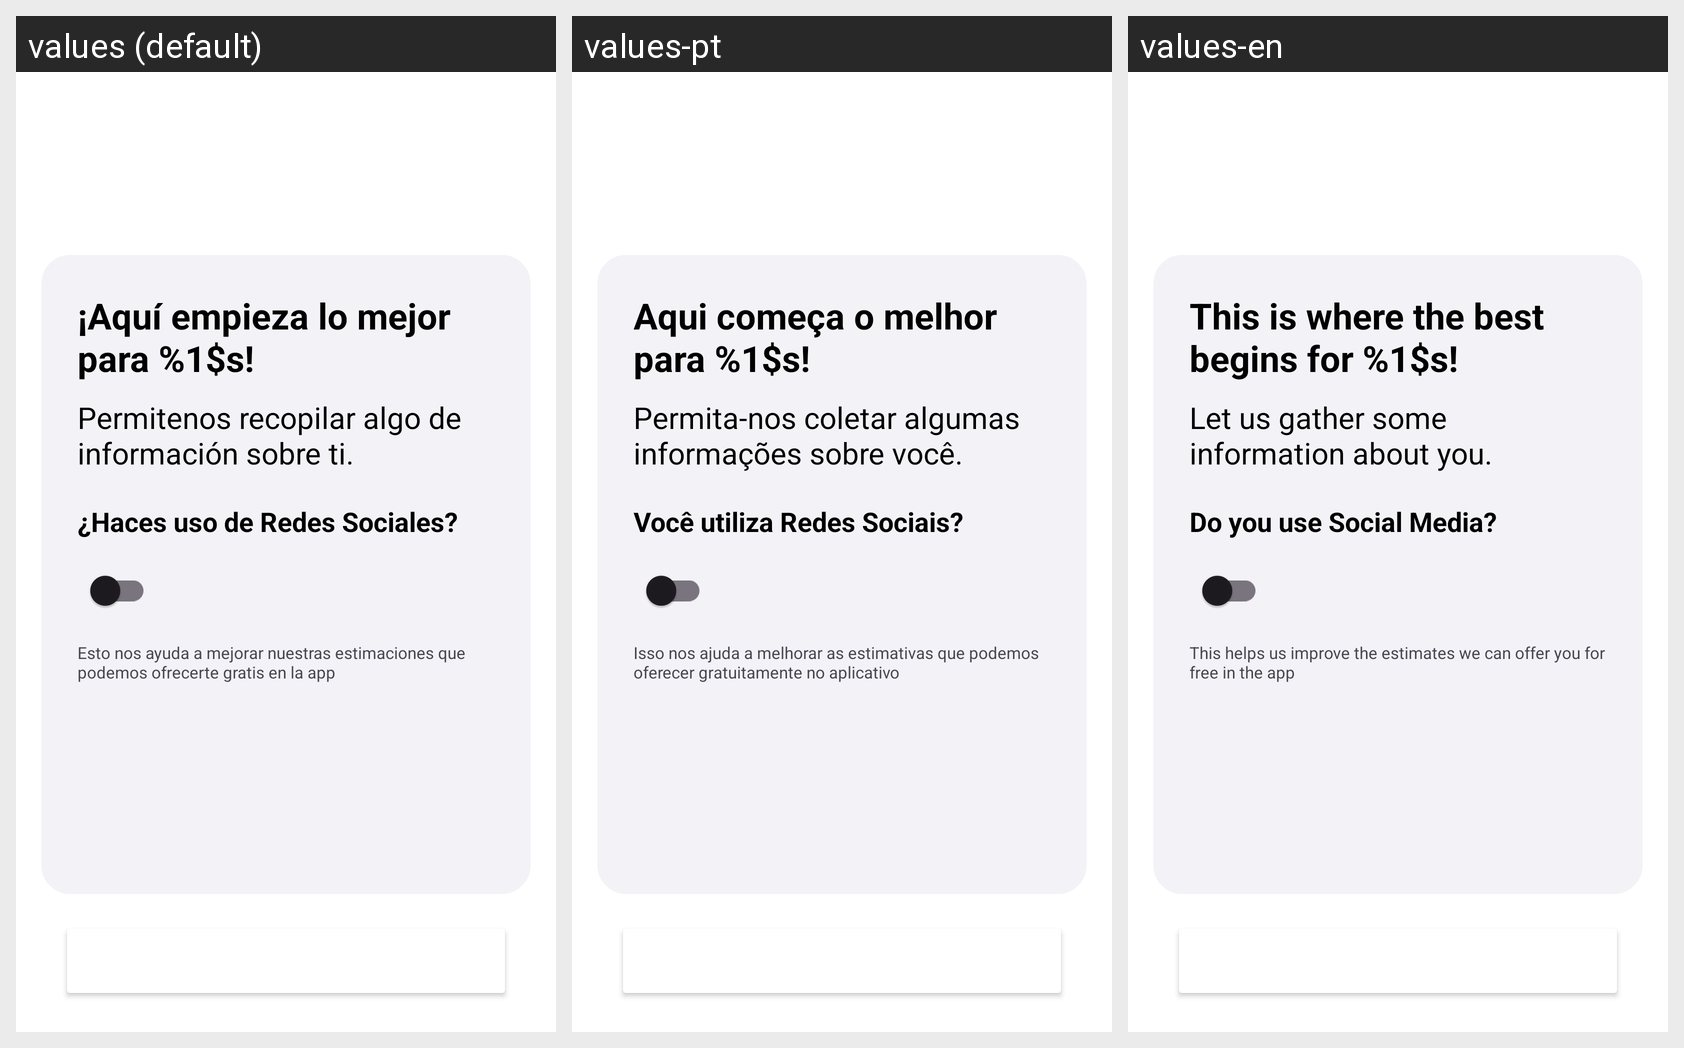

For this localized Android screen grid, give each drawn string resource with its value in every locale shown.
Android screen res/layout/activity_form.xml rendered under 3 locales, left to right: values (default), values-pt, values-en. Device: Nexus 5 (rendered at 1080×1920; each locale shown at half size, 540×960, under a caption strip naming it); theme Theme.Contalana_Prototipe.
Strings drawn on this screen, with the default value and each locale's value (text and hints the layout hard-codes, and strings that could not be matched under every locale, appear in the picture but are not listed):

form.title
  values: ¡Aquí empieza lo mejor para %1$s!
  values-pt: Aqui começa o melhor para %1$s!
  values-en: This is where the best begins for %1$s!

form.subtitle
  values: Permitenos recopilar algo de información sobre ti.
  values-pt: Permita-nos coletar algumas informações sobre você.
  values-en: Let us gather some information about you.

form.label.title
  values: ¿Haces uso de Redes Sociales?
  values-pt: Você utiliza Redes Sociais?
  values-en: Do you use Social Media?

form.label.subtitle
  values: Esto nos ayuda a mejorar nuestras estimaciones que podemos ofrecerte gratis en la app
  values-pt: Isso nos ajuda a melhorar as estimativas que podemos oferecer gratuitamente no aplicativo
  values-en: This helps us improve the estimates we can offer you for free in the app
